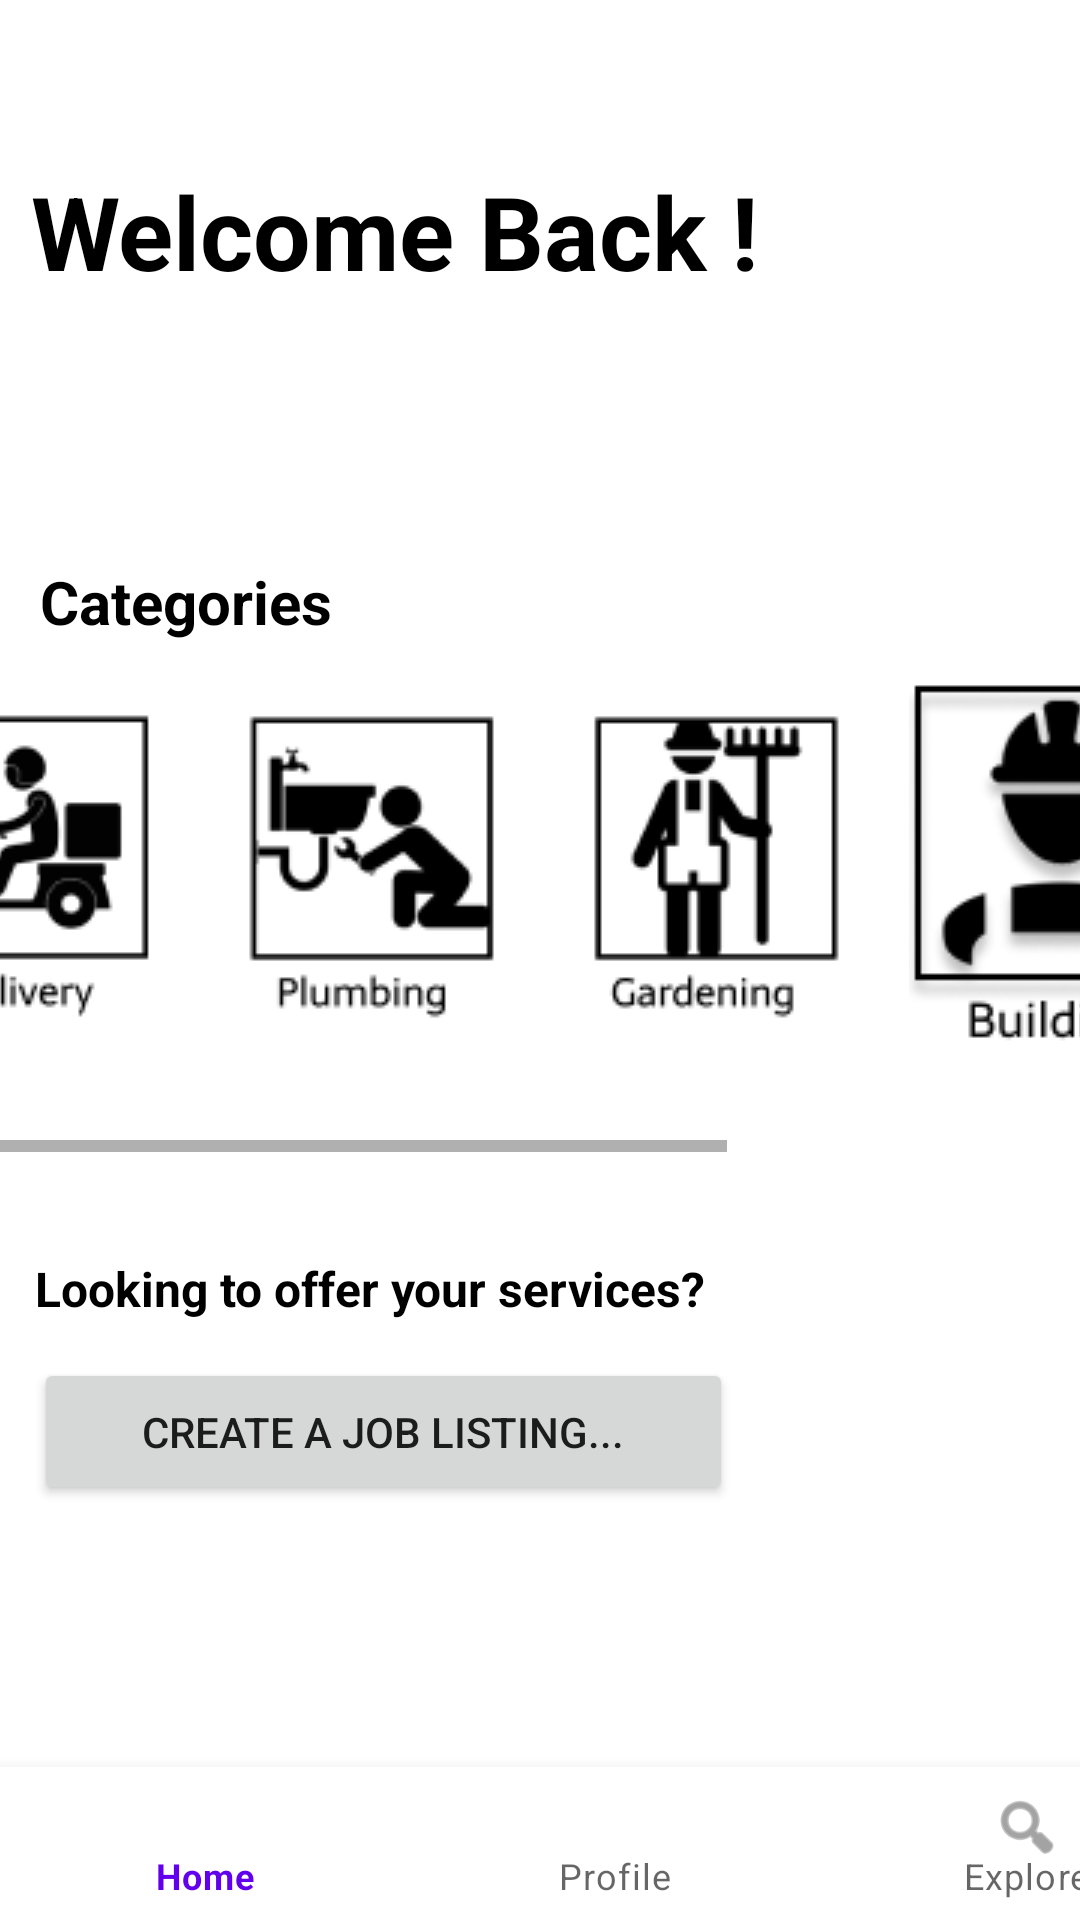

Write the Android layout XML for this screen, with the resource values it uses.
<!-- AndroidManifest.xml: application theme Theme.QuickGigs -->
<!-- res/layout/activity_home.xml -->
<?xml version="1.0" encoding="utf-8"?>
<androidx.constraintlayout.widget.ConstraintLayout xmlns:android="http://schemas.android.com/apk/res/android"
    xmlns:app="http://schemas.android.com/apk/res-auto"
    xmlns:tools="http://schemas.android.com/tools"
    android:id="@+id/btnCreateJobList"
    android:layout_width="match_parent"
    android:layout_height="match_parent">

    <TextView
        android:id="@+id/textView3"
        android:layout_width="266dp"
        android:layout_height="119dp"
        android:background="#00FFFFFF"
        android:text="Welcome Back !"
        android:textAlignment="viewStart"
        android:textColor="#000000"
        android:textSize="34sp"
        android:textStyle="bold"
        app:layout_constraintBottom_toBottomOf="parent"
        app:layout_constraintEnd_toEndOf="parent"
        app:layout_constraintHorizontal_bias="0.11"
        app:layout_constraintStart_toStartOf="parent"
        app:layout_constraintTop_toTopOf="parent"
        app:layout_constraintVertical_bias="0.104" />

    <com.google.android.material.bottomnavigation.BottomNavigationView
        android:id="@+id/bottomNavigationView"
        android:layout_width="411dp"
        android:layout_height="51dp"
        app:layout_constraintBottom_toBottomOf="parent"
        app:layout_constraintEnd_toEndOf="parent"
        app:layout_constraintHorizontal_bias="0.0"
        app:layout_constraintStart_toStartOf="parent"
        app:layout_constraintTop_toTopOf="parent"
        app:layout_constraintVertical_bias="1.0"
        app:menu="@menu/nav_menu" />

    <TextView
        android:id="@+id/textView4"
        android:layout_width="wrap_content"
        android:layout_height="wrap_content"
        android:text="Categories"
        android:textColor="#000000"
        android:textSize="20sp"
        android:textStyle="bold"
        app:layout_constraintBottom_toBottomOf="parent"
        app:layout_constraintEnd_toEndOf="parent"
        app:layout_constraintHorizontal_bias="0.051"
        app:layout_constraintStart_toStartOf="parent"
        app:layout_constraintTop_toTopOf="parent"
        app:layout_constraintVertical_bias="0.305" />

    <Button
        android:id="@+id/btnCreateJob"
        android:layout_width="233dp"
        android:layout_height="49dp"
        android:text="Create a Job Listing..."
        app:layout_constraintBottom_toBottomOf="parent"
        app:layout_constraintEnd_toEndOf="parent"
        app:layout_constraintHorizontal_bias="0.089"
        app:layout_constraintStart_toStartOf="parent"
        app:layout_constraintTop_toTopOf="parent"
        app:layout_constraintVertical_bias="0.766" />

    <TextView
        android:id="@+id/textView5"
        android:layout_width="wrap_content"
        android:layout_height="wrap_content"
        android:text="Looking to offer your services?"
        android:textColor="@color/black"
        android:textSize="16sp"
        android:textStyle="bold"
        app:layout_constraintBottom_toBottomOf="parent"
        app:layout_constraintEnd_toEndOf="parent"
        app:layout_constraintHorizontal_bias="0.085"
        app:layout_constraintStart_toStartOf="parent"
        app:layout_constraintTop_toTopOf="parent"
        app:layout_constraintVertical_bias="0.677" />

    <HorizontalScrollView
        android:id="@+id/horizontalScrollView"
        android:layout_width="409dp"
        android:layout_height="165dp"
        app:layout_constraintBottom_toBottomOf="parent"
        app:layout_constraintEnd_toEndOf="parent"
        app:layout_constraintHorizontal_bias="1.0"
        app:layout_constraintStart_toStartOf="parent"
        app:layout_constraintTop_toTopOf="parent"
        app:layout_constraintVertical_bias="0.461">

        <LinearLayout
            android:layout_width="wrap_content"
            android:layout_height="match_parent"
            android:orientation="horizontal">

            <ImageButton
                android:id="@+id/imageButton3"
                android:layout_width="115dp"
                android:layout_height="140dp"
                android:background="#00A4C3FE"
                app:srcCompat="@drawable/delivery" />

            <ImageButton
                android:id="@+id/imageButton4"
                android:layout_width="115dp"
                android:layout_height="140dp"
                android:background="#00A4C3FE"
                app:srcCompat="@drawable/plumbing" />

            <ImageButton
                android:id="@+id/imageButton"
                android:layout_width="115dp"
                android:layout_height="140dp"
                android:background="@color/white"
                app:srcCompat="@drawable/gardening" />

            <ImageButton
                android:id="@+id/imageButton9"
                android:layout_width="115dp"
                android:layout_height="140dp"
                android:layout_weight="1"
                android:background="#00FFFFFF"
                app:srcCompat="@drawable/building" />

            <ImageButton
                android:id="@+id/imageView2"
                android:layout_width="115dp"
                android:layout_height="140dp"
                android:background="#00A4C3FE"
                app:srcCompat="@drawable/technician" />


        </LinearLayout>
    </HorizontalScrollView>

</androidx.constraintlayout.widget.ConstraintLayout>
<!-- resources referenced by this layout -->
<resources>
  <color name="black">#FF000000</color>
  <color name="white">#FFFFFFFF</color>
  <!-- drawable building: png bitmap (drawable, 6266 bytes) -->
  <!-- drawable delivery: png bitmap (drawable, 3236 bytes) -->
  <!-- drawable gardening: png bitmap (drawable, 2943 bytes) -->
  <!-- drawable plumbing: png bitmap (drawable, 2687 bytes) -->
  <!-- drawable technician: png bitmap (drawable, 6124 bytes) -->
  <style name="Theme.QuickGigs" parent="Theme.MaterialComponents.DayNight.DarkActionBar">
          
          <item name="colorPrimary">@color/purple_500</item>
          <item name="colorPrimaryVariant">@color/purple_700</item>
          <item name="colorOnPrimary">@color/white</item>
          
          <item name="colorSecondary">@color/teal_200</item>
          <item name="colorSecondaryVariant">@color/teal_700</item>
          <item name="colorOnSecondary">@color/black</item>
          
          <item name="android:statusBarColor" tools:targetApi="l">?attr/colorPrimaryVariant</item>
          
      </style>
  <color name="purple_500">#FF6200EE</color>
  <color name="purple_700">#FF3700B3</color>
  <color name="teal_200">#FF03DAC5</color>
  <color name="teal_700">#FF018786</color>
</resources>
